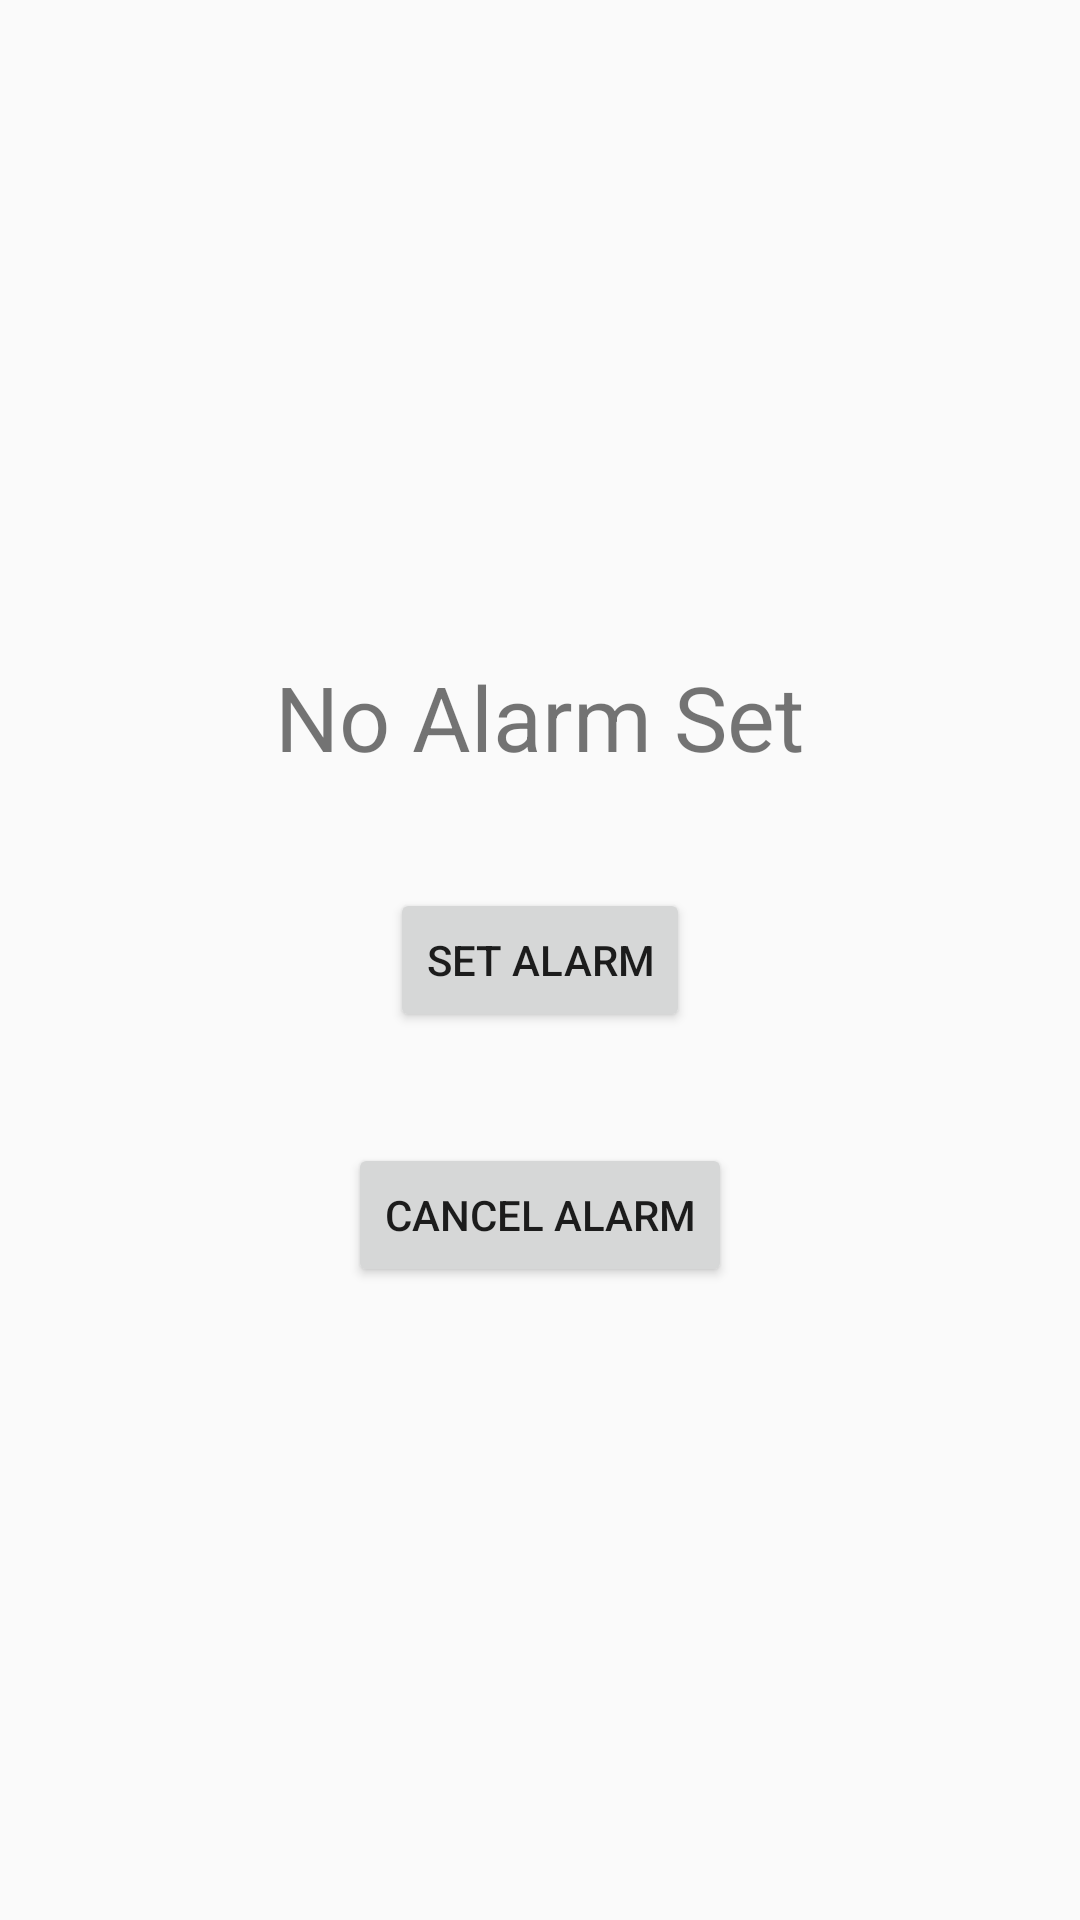

Android layout source for this screen:
<!-- AndroidManifest.xml: application theme AppTheme -->
<!-- res/layout/activity_alarm.xml -->
<?xml version="1.0" encoding="utf-8"?>
<RelativeLayout xmlns:android="http://schemas.android.com/apk/res/android"
    xmlns:app="http://schemas.android.com/apk/res-auto"
    xmlns:tools="http://schemas.android.com/tools"
    android:layout_width="match_parent"
    android:layout_height="match_parent"
    tools:context=".other.Alarm">

    <TextView
        android:id="@+id/textView"
        android:layout_width="wrap_content"
        android:layout_height="wrap_content"
        android:layout_above="@+id/alarmButton"
        android:layout_marginBottom="37dp"
        android:layout_centerHorizontal="true"
        android:text="No Alarm Set"
        android:textSize="30sp" />

    <Button
        android:id="@+id/alarmButton"
        android:layout_width="wrap_content"
        android:layout_height="wrap_content"
        android:text="Set alarm"
        android:layout_centerHorizontal="true"
        android:layout_centerVertical="true"

        />

    <Button
        android:id="@+id/button_cancel"
        android:layout_width="wrap_content"
        android:layout_height="wrap_content"
        android:text="Cancel Alarm"
        android:layout_below="@+id/alarmButton"
        android:layout_marginTop="37dp"
        android:layout_centerHorizontal="true"
        />

</RelativeLayout>
<!-- resources referenced by this layout -->
<resources>
  <style name="AppTheme" parent="Theme.AppCompat.Light.NoActionBar">
          
          <item name="colorPrimary">@color/colorPrimary</item>
          <item name="colorPrimaryDark">@color/colorPrimaryDark</item>
          <item name="colorAccent">@color/colorAccent</item>
          <item name="android:windowAnimationStyle">@style/CustomActivityAnimation</item>
      </style>
  <color name="colorPrimary">#000000</color>
  <color name="colorPrimaryDark">#000000</color>
  <color name="colorAccent">#000000</color>
  <style name="CustomActivityAnimation" parent="@android:style/Animation.Activity">
          <item name="android:activityOpenEnterAnimation">@anim/slide_in_right</item>
          
         
          <item name="android:activityCloseExitAnimation">@anim/slide_out_right</item>
      </style>
</resources>
